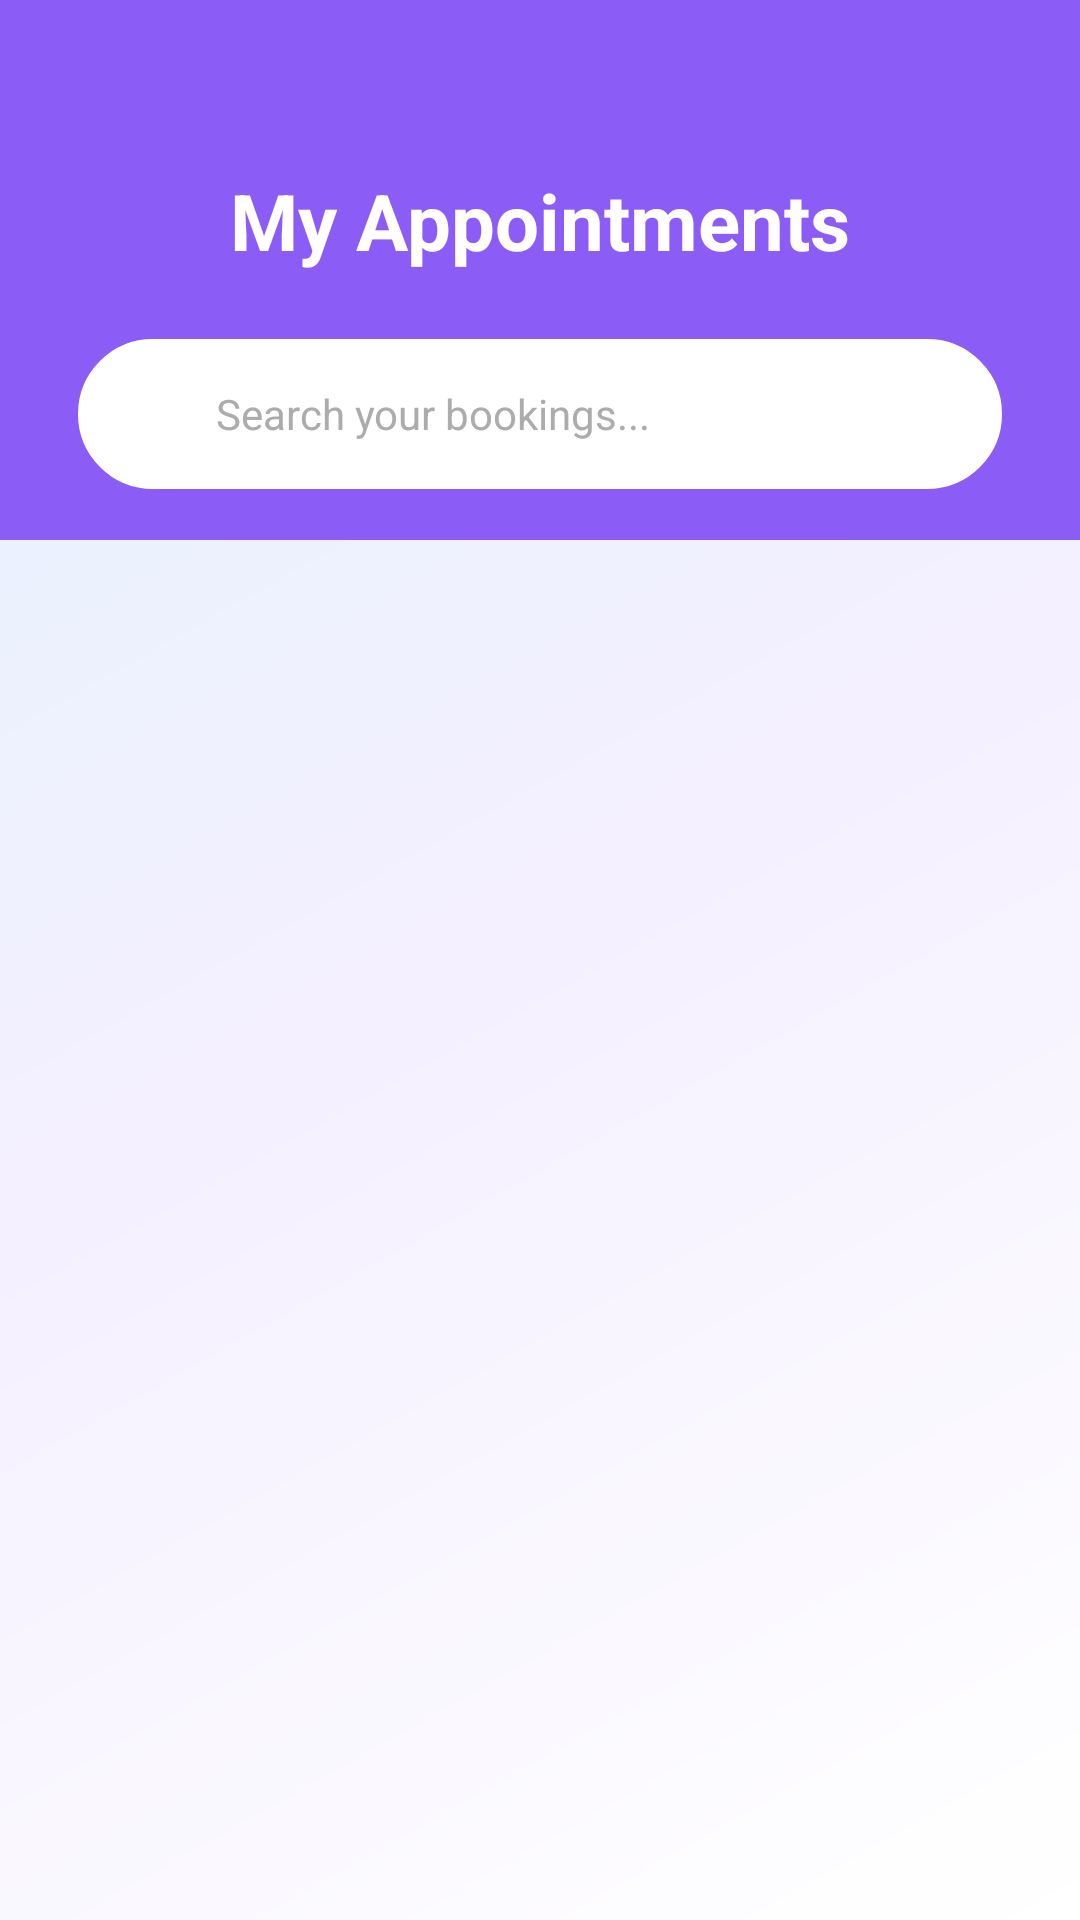

Produce the Android XML layout that renders to this screen, including the resource entries it uses.
<!-- AndroidManifest.xml: application theme Theme.Smarthealthcare -->
<!-- res/layout/fragment_bookmark.xml -->
<?xml version="1.0" encoding="utf-8"?>
<androidx.constraintlayout.widget.ConstraintLayout xmlns:android="http://schemas.android.com/apk/res/android"
    xmlns:app="http://schemas.android.com/apk/res-auto"
    xmlns:tools="http://schemas.android.com/tools"
    android:layout_width="match_parent"
    android:layout_height="match_parent"
    android:background="@drawable/lavender_gradient">

    <View
        android:id="@+id/viewHeader"
        android:layout_width="match_parent"
        android:layout_height="180dp"
        android:background="@color/purple"
        app:layout_constraintTop_toTopOf="parent" />

    <TextView
        android:id="@+id/textViewTitle"
        android:layout_width="wrap_content"
        android:layout_height="wrap_content"
        android:layout_marginTop="56dp"
        android:text="My Appointments"
        android:textColor="@color/white"
        android:textSize="26sp"
        android:textStyle="bold"
        app:layout_constraintEnd_toEndOf="parent"
        app:layout_constraintStart_toStartOf="parent"
        app:layout_constraintTop_toTopOf="parent" />

    <androidx.cardview.widget.CardView
        android:id="@+id/searchCard"
        android:layout_width="match_parent"
        android:layout_height="54dp"
        android:layout_marginHorizontal="24dp"
        android:layout_marginTop="20dp"
        app:cardCornerRadius="15dp"
        app:cardElevation="0dp"
        app:cardBackgroundColor="@android:color/transparent"
        app:layout_constraintTop_toBottomOf="@+id/textViewTitle">

        <LinearLayout
            android:layout_width="match_parent"
            android:layout_height="match_parent"
            android:gravity="center_vertical"
            android:background="@drawable/edittext_border"
            android:orientation="horizontal"
            android:paddingHorizontal="16dp">

            <ImageView
                android:layout_width="20dp"
                android:layout_height="20dp"
                android:src="@drawable/search_icon"
                app:tint="@color/purple"
                android:contentDescription="Search Icon" />

            <EditText
                android:id="@+id/searchEt"
                android:layout_width="match_parent"
                android:layout_height="match_parent"
                android:layout_marginStart="12dp"
                android:background="@android:color/transparent"
                android:hint="Search your bookings..."
                android:textSize="14sp"
                android:textColor="@color/black"
                android:textColorHint="@color/grey"
                android:inputType="text"
                android:importantForAutofill="no" />
        </LinearLayout>
    </androidx.cardview.widget.CardView>

    <androidx.recyclerview.widget.RecyclerView
        android:id="@+id/appointmentRv"
        android:layout_width="match_parent"
        android:layout_height="0dp"
        android:layout_marginTop="16dp"
        android:clipToPadding="false"
        android:paddingBottom="100dp"
        android:layoutAnimation="@anim/layout_animation_fall_down"
        app:layout_constraintBottom_toBottomOf="parent"
        app:layout_constraintTop_toBottomOf="@+id/searchCard"
        tools:listitem="@layout/viewholder_appointment" />

    <ProgressBar
        android:id="@+id/progressBar"
        android:layout_width="wrap_content"
        android:layout_height="wrap_content"
        android:visibility="gone"
        app:layout_constraintBottom_toBottomOf="parent"
        app:layout_constraintEnd_toEndOf="parent"
        app:layout_constraintStart_toStartOf="parent"
        app:layout_constraintTop_toTopOf="parent" />

    <LinearLayout
        android:id="@+id/emptyView"
        android:layout_width="wrap_content"
        android:layout_height="wrap_content"
        android:gravity="center"
        android:orientation="vertical"
        android:visibility="gone"
        app:layout_constraintBottom_toBottomOf="parent"
        app:layout_constraintEnd_toEndOf="parent"
        app:layout_constraintStart_toStartOf="parent"
        app:layout_constraintTop_toBottomOf="@+id/viewHeader">

        <ImageView
            android:layout_width="120dp"
            android:layout_height="120dp"
            android:alpha="0.2"
            android:src="@android:drawable/ic_menu_today"
            app:tint="@color/purple"
            android:contentDescription="No history found" />

        <TextView
            android:layout_width="wrap_content"
            android:layout_height="wrap_content"
            android:layout_marginTop="16dp"
            android:text="No Appointments Found"
            android:textColor="@color/black"
            android:textSize="18sp"
            android:textStyle="bold" />

        <TextView
            android:layout_width="wrap_content"
            android:layout_height="wrap_content"
            android:layout_marginTop="8dp"
            android:text="Your booked slots will appear here"
            android:textColor="@color/grey"
            android:textSize="14sp" />
    </LinearLayout>

</androidx.constraintlayout.widget.ConstraintLayout>
<!-- res/layout/viewholder_appointment.xml (included above) -->
<?xml version="1.0" encoding="utf-8"?>
<androidx.cardview.widget.CardView xmlns:android="http://schemas.android.com/apk/res/android"
    xmlns:app="http://schemas.android.com/apk/res-auto"
    android:layout_width="match_parent"
    android:layout_height="wrap_content"
    android:layout_marginHorizontal="16dp"
    android:layout_marginVertical="8dp"
    app:cardCornerRadius="16dp"
    app:cardElevation="3dp">

    <androidx.constraintlayout.widget.ConstraintLayout
        android:layout_width="match_parent"
        android:layout_height="wrap_content"
        android:padding="16dp">

        <TextView
            android:id="@+id/doctorNameTxt"
            android:layout_width="0dp"
            android:layout_height="wrap_content"
            android:text="Doctor Name"
            android:textColor="@color/black"
            android:textSize="17sp"
            android:textStyle="bold"
            app:layout_constraintEnd_toStartOf="@+id/statusTxt"
            app:layout_constraintStart_toStartOf="parent"
            app:layout_constraintTop_toTopOf="parent" />

        <TextView
            android:id="@+id/patientNameTxt"
            android:layout_width="0dp"
            android:layout_height="wrap_content"
            android:layout_marginTop="2dp"
            android:text="Patient: Name"
            android:textColor="@color/grey"
            android:textSize="13sp"
            app:layout_constraintEnd_toEndOf="@+id/doctorNameTxt"
            app:layout_constraintStart_toStartOf="@+id/doctorNameTxt"
            app:layout_constraintTop_toBottomOf="@+id/doctorNameTxt" />

        <View
            android:id="@+id/divider"
            android:layout_width="match_parent"
            android:layout_height="1dp"
            android:layout_marginTop="12dp"
            android:background="#F0F0F0"
            app:layout_constraintTop_toBottomOf="@+id/patientNameTxt" />

        <LinearLayout
            android:id="@+id/dateTimeContainer"
            android:layout_width="0dp"
            android:layout_height="wrap_content"
            android:layout_marginTop="12dp"
            android:orientation="horizontal"
            android:gravity="center_vertical"
            app:layout_constraintEnd_toStartOf="@+id/buttonsContainer"
            app:layout_constraintStart_toStartOf="parent"
            app:layout_constraintTop_toBottomOf="@+id/divider">

            <ImageView
                android:layout_width="14dp"
                android:layout_height="14dp"
                android:src="@android:drawable/ic_menu_my_calendar"
                app:tint="@color/purple" />

            <TextView
                android:id="@+id/dateTimeTxt"
                android:layout_width="wrap_content"
                android:layout_height="wrap_content"
                android:layout_marginStart="6dp"
                android:text="Date | Time"
                android:textColor="@color/black"
                android:textSize="13sp"
                android:textStyle="bold" />

        </LinearLayout>

        <TextView
            android:id="@+id/statusTxt"
            android:layout_width="wrap_content"
            android:layout_height="wrap_content"
            android:background="@drawable/light_purple_bg"
            android:paddingHorizontal="10dp"
            android:paddingVertical="4dp"
            android:text="Pending"
            android:textColor="@color/purple"
            android:textSize="11sp"
            android:textStyle="bold"
            app:layout_constraintEnd_toEndOf="parent"
            app:layout_constraintTop_toTopOf="parent" />

        <LinearLayout
            android:id="@+id/buttonsContainer"
            android:layout_width="wrap_content"
            android:layout_height="wrap_content"
            android:layout_marginTop="8dp"
            android:orientation="horizontal"
            app:layout_constraintBottom_toBottomOf="parent"
            app:layout_constraintEnd_toEndOf="parent"
            app:layout_constraintTop_toBottomOf="@+id/divider">

            <TextView
                android:id="@+id/detailsBtn"
                android:layout_width="wrap_content"
                android:layout_height="wrap_content"
                android:padding="8dp"
                android:text="Details"
                android:textColor="@color/purple"
                android:textSize="13sp"
                android:textStyle="bold" />

            <TextView
                android:id="@+id/cancelBtn"
                android:layout_width="wrap_content"
                android:layout_height="wrap_content"
                android:layout_marginStart="8dp"
                android:padding="8dp"
                android:text="Cancel"
                android:textColor="#FF5252"
                android:textSize="13sp"
                android:textStyle="bold" />

        </LinearLayout>

    </androidx.constraintlayout.widget.ConstraintLayout>
</androidx.cardview.widget.CardView>
<!-- resources referenced by this layout -->
<resources>
  <color name="black">#FF000000</color>
  <color name="grey">#acacac</color>
  <color name="purple">#8B5CF6</color>
  <color name="white">#FFFFFFFF</color>
  <!-- drawable edittext_border (drawable) -->
  <shape xmlns:android="http://schemas.android.com/apk/res/android">
      <solid android:color="@android:color/white"/>
      <corners android:radius="30dp"/>
      <stroke android:width="2dp" android:color="@color/purple"/>
  </shape>
  <!-- drawable lavender_gradient (drawable) -->
  <?xml version="1.0" encoding="utf-8"?>
  <shape xmlns:android="http://schemas.android.com/apk/res/android"
      android:shape="rectangle">
      <gradient
          android:angle="135"
          android:centerColor="#F5F0FF"
          android:endColor="#E3F2FD"
          android:startColor="#FFFFFF"
          android:type="linear" />
  </shape>
  <!-- drawable light_purple_bg (drawable) -->
  <?xml version="1.0" encoding="utf-8"?>
  <selector xmlns:android="http://schemas.android.com/apk/res/android">
  
      <item>
          <shape android:shape="rectangle">
              <solid android:color="@color/DarkPurple"/>
              <corners android:radius="100dp"/>
          </shape>
      </item>
  
  </selector>
  <style name="Theme.Smarthealthcare" parent="Base.Theme.Smarthealthcare" />
  <color name="DarkPurple">#6D28D9</color>
  <style name="Base.Theme.Smarthealthcare" parent="Theme.Material3.DayNight.NoActionBar">
  
      </style>
</resources>
